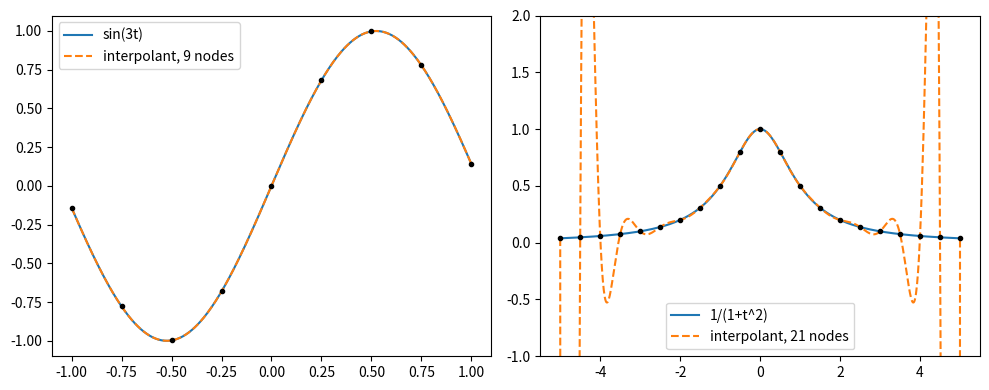

Source code (Python):
import numpy as np
rng = np.random.default_rng(0)

import matplotlib
matplotlib.use("Agg")
import matplotlib.pyplot as plt


def dual_basis(P):
    return np.linalg.inv(P)


def vandermonde(t):
    t = np.asarray(t, dtype=float)
    return t[:, None] ** np.arange(len(t))[None, :]


def lagrange_coeffs(t):
    return np.linalg.inv(vandermonde(t))


def interpolate(f, t, xs):
    C = lagrange_coeffs(t)
    coeffs = C @ f(np.asarray(t))
    return np.polyval(coeffs[::-1], xs)


def test():
    P = rng.normal(size=(5, 5))
    Rw = dual_basis(P)
    print("r_i b_j = I:", np.allclose(Rw @ P, np.eye(5)))
    
    x = rng.normal(size=5)
    print("x = sum (r_i x) b_i:", np.allclose(sum((Rw[i] @ x) * P[:, i] for i in range(5)), x))
    print("Lagrange coefficients for nodes -1,0,1 (cols = L_-1, L_0, L_1):")
    print(lagrange_coeffs([-1, 0, 1]))

    fig, axes = plt.subplots(1, 2, figsize=(10, 4))
    t = np.linspace(-1, 1, 9)
    xs = np.linspace(-1, 1, 400)
    f = lambda s: np.sin(3 * s)
    
    axes[0].plot(xs, f(xs), label="sin(3t)")
    axes[0].plot(xs, interpolate(f, t, xs), "--", label="interpolant, 9 nodes")
    axes[0].plot(t, f(t), "ko", ms=3)
    axes[0].legend()
    
    t = np.linspace(-5, 5, 21)
    xs = np.linspace(-5, 5, 800)
    g = lambda s: 1 / (1 + s ** 2)
    
    axes[1].plot(xs, g(xs), label="1/(1+t^2)")
    axes[1].plot(xs, interpolate(g, t, xs), "--", label="interpolant, 21 nodes")
    axes[1].plot(t, g(t), "ko", ms=3)
    axes[1].set_ylim(-1, 2)
    axes[1].legend()
    
    fig.tight_layout()
    fig.savefig("p12_interpolation.png", dpi=130)
    err = np.max(np.abs(interpolate(g, t, xs) - g(xs)))
    print("max error Runge example:", err)


if __name__ == "__main__":
    np.set_printoptions(precision=4, suppress=True)
    test()
